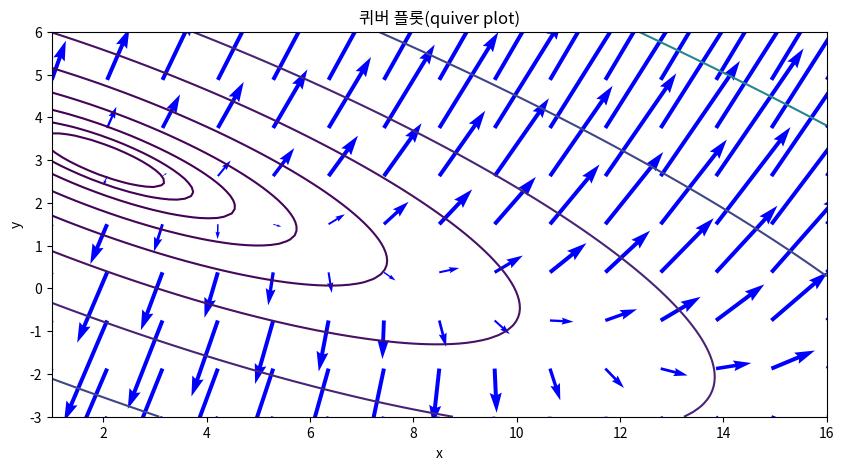

Write the Python code that produced this figure.
import numpy as np
import matplotlib.pyplot as plt

def f(x, y):
    return 2 * x**2 + 6 * x * y + 7 * y**2 - 26 * x - 54 * y + 107

xx = np.linspace(1, 16, 100)
yy = np.linspace(-3, 6, 90)
X, Y = np.meshgrid(xx, yy)
Z = f(X, Y)

def gx(x, y):
    return 4 * x + 6 * y - 26

def gy(x, y):
    return 6 * x + 14 * y - 54

xx2 = np.linspace(1, 16, 15)
yy2 = np.linspace(-3, 6, 9)
X2, Y2 = np.meshgrid(xx2, yy2)

GX = gx(X2, Y2)
GY = gy(X2, Y2)

plt.figure(figsize=(10, 5))
plt.contour(X, Y, Z, levels=np.logspace(0, 3, 10))
plt.quiver(X2, Y2, GX, GY, color='blue', scale=400, minshaft=2)
plt.xlabel('x')
plt.ylabel('y')
plt.title("퀴버 플롯(quiver plot)")
plt.show()
